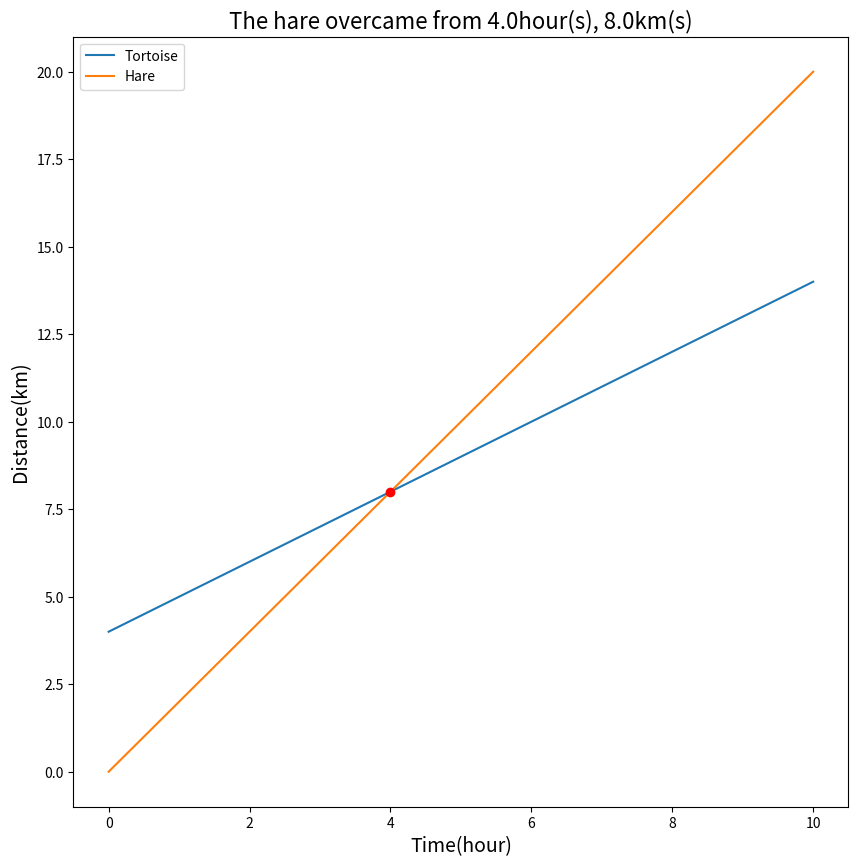

Reproduce this figure in Python.
import pandas as pd
import matplotlib.pyplot as plt
import math
import numpy as np

# Tortoise and Hare
# 상수 설정
Tortoise_Speed = 1
Tortoise_Bias = 4
Hare_Speed = 2
MAXVAL = 10
INTERVAL = (MAXVAL*10) + 1
doMeet = False
t_xdata, t_ydata, h_xdata, h_ydata = [],[],[],[]

# Configure figure size
plt.figure(figsize=(10,10))

for t in np.linspace(0, MAXVAL, INTERVAL):
    t_y = Tortoise_Speed*t + Tortoise_Bias
    h_y = Hare_Speed*t
    t_xdata.append(t)
    t_ydata.append(t_y)
    h_xdata.append(t)
    h_ydata.append(h_y)
    if(h_y >= t_y and (not doMeet)):
        doMeet = True
        meetTime = t
        meetDistance = t_y

plt.plot(t_xdata, t_ydata, label='Tortoise')
plt.plot(h_xdata, h_ydata, label='Hare')

if (doMeet):
    plt.title('The hare overcame from '+str(math.ceil(meetTime*100)/100)+'hour(s), '+str(math.ceil(meetDistance*100)/100)+'km(s)', fontsize=16)
    plt.plot(meetTime, meetDistance, 'ro')
else:
    plt.title('They will not meet', fontsize=16)

plt.xlabel('Time(hour)', fontsize=14)
plt.ylabel('Distance(km)', fontsize=14)
plt.legend()
#Show plot
plt.show()

